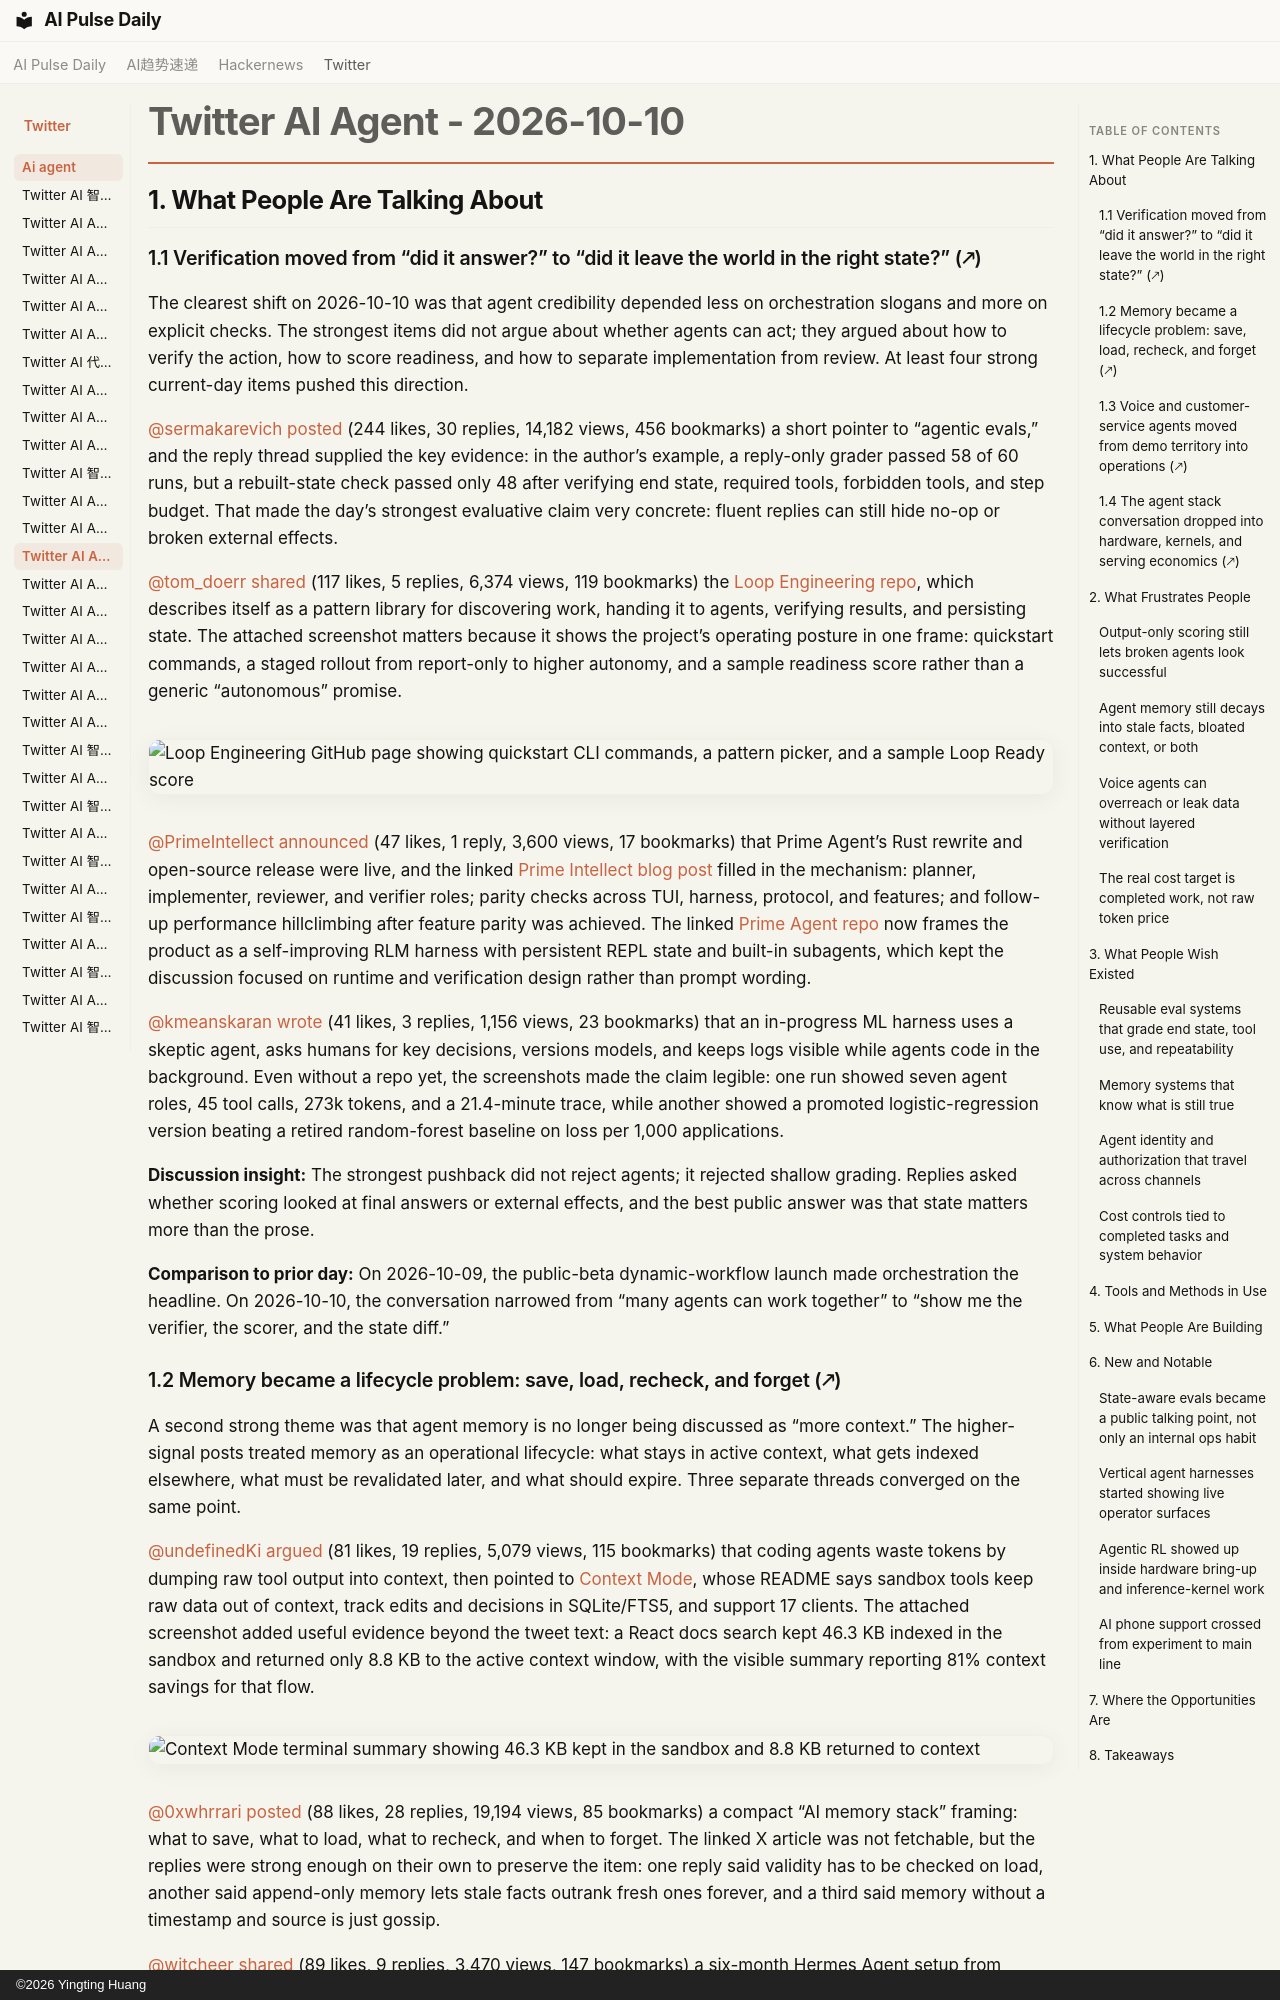

repository: vibewatch/vibewatch.github.io · page: twitter/ai-agent/2026-10-10/index.html · generator: mkdocs · copyright: ©2026 Yingting Huang

# Twitter AI Agent - 2026-10-10

## 1. What People Are Talking About

### 1.1 Verification moved from “did it answer?” to “did it leave the world in the right state?” (🡕)

The clearest shift on 2026-10-10 was that agent credibility depended less on orchestration slogans and more on explicit checks. The strongest items did not argue about whether agents can act; they argued about how to verify the action, how to score readiness, and how to separate implementation from review. At least four strong current-day items pushed this direction.

[@sermakarevich](https://x.com/sermakarevich) [posted](https://x.com/sermakarevich/status/2108942010123968804) (244 likes, 30 replies, 14,182 views, 456 bookmarks) a short pointer to “agentic evals,” and the reply thread supplied the key evidence: in the author’s example, a reply-only grader passed 58 of 60 runs, but a rebuilt-state check passed only 48 after verifying end state, required tools, forbidden tools, and step budget. That made the day’s strongest evaluative claim very concrete: fluent replies can still hide no-op or broken external effects.

[@tom_doerr](https://x.com/tom_doerr) [shared](https://x.com/tom_doerr/status/2108838284914831482) (117 likes, 5 replies, 6,374 views, 119 bookmarks) the [Loop Engineering repo](https://github.com/cobusgreyling/loop-engineering), which describes itself as a pattern library for discovering work, handing it to agents, verifying results, and persisting state. The attached screenshot matters because it shows the project’s operating posture in one frame: quickstart commands, a staged rollout from report-only to higher autonomy, and a sample readiness score rather than a generic “autonomous” promise.

![Loop Engineering GitHub page showing quickstart CLI commands, a pattern picker, and a sample Loop Ready score](https://pbs.twimg.com/media/HUQZPqdWYAAYK0N.jpg)

[@PrimeIntellect](https://x.com/PrimeIntellect) [announced](https://x.com/PrimeIntellect/status/2108672490260324804) (47 likes, 1 reply, 3,600 views, 17 bookmarks) that Prime Agent’s Rust rewrite and open-source release were live, and the linked [Prime Intellect blog post](https://www.primeintellect.ai/blog/prime-agent-rust) filled in the mechanism: planner, implementer, reviewer, and verifier roles; parity checks across TUI, harness, protocol, and features; and follow-up performance hillclimbing after feature parity was achieved. The linked [Prime Agent repo](https://github.com/PrimeIntellect-ai/prime-agent) now frames the product as a self-improving RLM harness with persistent REPL state and built-in subagents, which kept the discussion focused on runtime and verification design rather than prompt wording.

[@kmeanskaran](https://x.com/kmeanskaran) [wrote](https://x.com/kmeanskaran/status/2108820736114852163) (41 likes, 3 replies, 1,156 views, 23 bookmarks) that an in-progress ML harness uses a skeptic agent, asks humans for key decisions, versions models, and keeps logs visible while agents code in the background. Even without a repo yet, the screenshots made the claim legible: one run showed seven agent roles, 45 tool calls, 273k tokens, and a 21.4-minute trace, while another showed a promoted logistic-regression version beating a retired random-forest baseline on loss per 1,000 applications.

**Discussion insight:** The strongest pushback did not reject agents; it rejected shallow grading. Replies asked whether scoring looked at final answers or external effects, and the best public answer was that state matters more than the prose.

**Comparison to prior day:** On 2026-10-09, the public-beta dynamic-workflow launch made orchestration the headline. On 2026-10-10, the conversation narrowed from “many agents can work together” to “show me the verifier, the scorer, and the state diff.”
